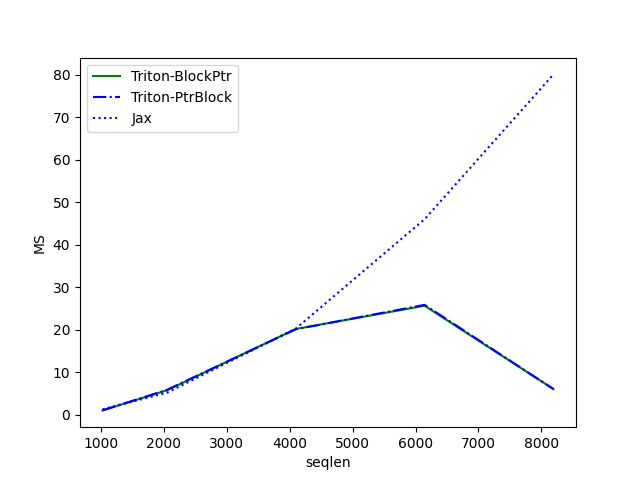

The table this chart was drawn from, first rows:
seqlen, Triton-BlockPtr, Triton-PtrBlock, Jax
1024, 0.9933, 1.007, 1.258
2048, 5.729, 5.827, 5.155
4096, 20.15, 20.09, 20.25
6144, 25.63, 25.83, 46
8192, 5.996, 6.025, 80.07
